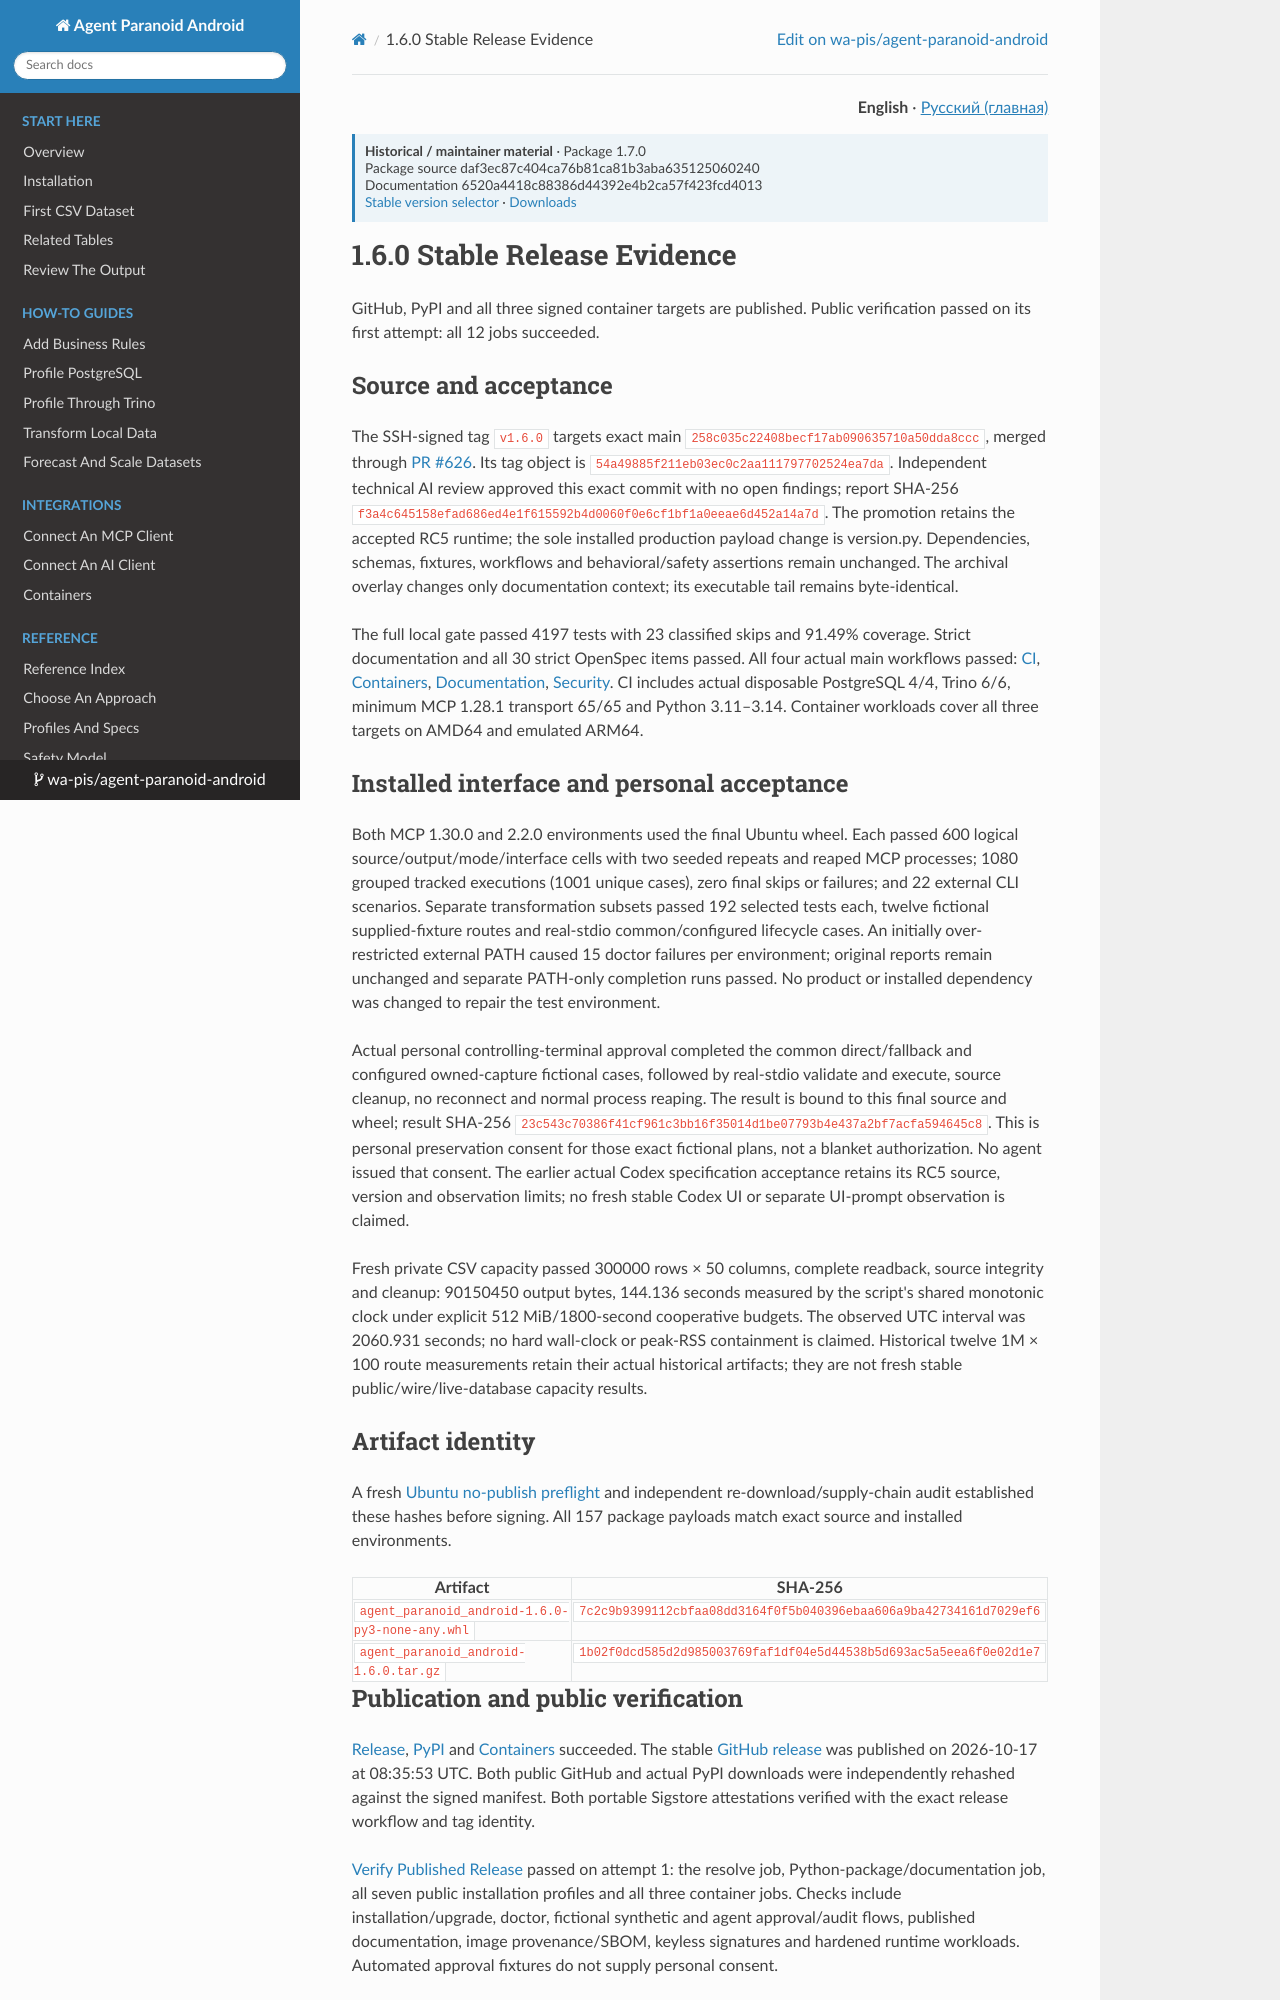

repository: wa-pis/agent-paranoid-android · page: versions/1.7.0/release-evidence-1.6.0/index.html · generator: mkdocs

# 1.6.0 Stable Release Evidence

GitHub, PyPI and all three signed container targets are published. Public
verification passed on its first attempt: all 12 jobs succeeded.

## Source and acceptance

The SSH-signed tag `v1.6.0` targets exact main
`258c035c22408becf17ab090635710a50dda8ccc`, merged through
[PR #626](https://github.com/wa-pis/agent-paranoid-android/pull/626).
Its tag object is `54a49885f211eb03ec0c2aa111797702524ea7da`.
Independent technical AI review approved this exact commit with no open findings;
report SHA-256 `f3a4c645158efad686ed4e1f615592b4d0060f0e6cf1bf1a0eeae6d452a14a7d`.
The promotion retains the accepted RC5 runtime; the sole installed production
payload change is version.py. Dependencies, schemas, fixtures, workflows and
behavioral/safety assertions remain unchanged. The archival overlay changes only
documentation context; its executable tail remains byte-identical.

The full local gate passed 4197 tests with 23 classified skips and 91.49%
coverage. Strict documentation and all 30 strict OpenSpec items passed.
All four actual main workflows passed: [CI](https://github.com/wa-pis/agent-paranoid-android/actions/runs/38967722787),
[Containers](https://github.com/wa-pis/agent-paranoid-android/actions/runs/38967722649),
[Documentation](https://github.com/wa-pis/agent-paranoid-android/actions/runs/38967722775),
[Security](https://github.com/wa-pis/agent-paranoid-android/actions/runs/38967722655).
CI includes actual disposable PostgreSQL 4/4, Trino 6/6, minimum MCP 1.28.1
transport 65/65 and Python 3.11–3.14. Container workloads cover all three targets
on AMD64 and emulated ARM64.

## Installed interface and personal acceptance

Both MCP 1.30.0 and 2.2.0 environments used the final Ubuntu wheel. Each passed
600 logical source/output/mode/interface cells with two seeded repeats and
reaped MCP processes; 1080 grouped tracked executions (1001 unique cases), zero
final skips or failures; and 22 external CLI scenarios. Separate transformation
subsets passed 192 selected tests each, twelve fictional supplied-fixture routes
and real-stdio common/configured lifecycle cases. An initially over-restricted
external PATH caused 15 doctor failures per environment; original reports remain
unchanged and separate PATH-only completion runs passed. No product or installed
dependency was changed to repair the test environment.

Actual personal controlling-terminal approval completed the common direct/fallback
and configured owned-capture fictional cases, followed by real-stdio validate and
execute, source cleanup, no reconnect and normal process reaping. The result is
bound to this final source and wheel; result SHA-256
`23c543c70386f41cf961c3bb16f35014d1be07793b4e437a2bf7acfa594645c8`.
This is personal preservation consent for those exact fictional plans, not a
blanket authorization. No agent issued that consent. The earlier actual Codex
specification acceptance retains its RC5 source, version and observation limits;
no fresh stable Codex UI or separate UI-prompt observation is claimed.

Fresh private CSV capacity passed 300000 rows × 50 columns, complete readback,
source integrity and cleanup: 90150450 output bytes, 144.136 seconds measured
by the script's shared monotonic clock under explicit 512 MiB/1800-second
cooperative budgets. The observed UTC interval was 2060.931 seconds; no hard
wall-clock or peak-RSS containment is claimed. Historical twelve 1M × 100 route
measurements retain their actual historical artifacts; they are not fresh stable
public/wire/live-database capacity results.

## Artifact identity

A fresh [Ubuntu no-publish preflight](https://github.com/wa-pis/agent-paranoid-android/actions/runs/38970552654)
and independent re-download/supply-chain audit established these hashes before
signing. All 157 package payloads match exact source and installed environments.

| Artifact | SHA-256 |
| --- | --- |
| `agent_paranoid_android-1.6.0-py3-none-any.whl` | `7c2c9b9399112cbfaa08dd3164f0f5b040396ebaa606a9ba42734161d7029ef6` |
| `agent_paranoid_android-1.6.0.tar.gz` | `1b02f0dcd585d2d985003769faf1df04e5d44538b5d693ac5a5eea6f0e02d1e7` |
